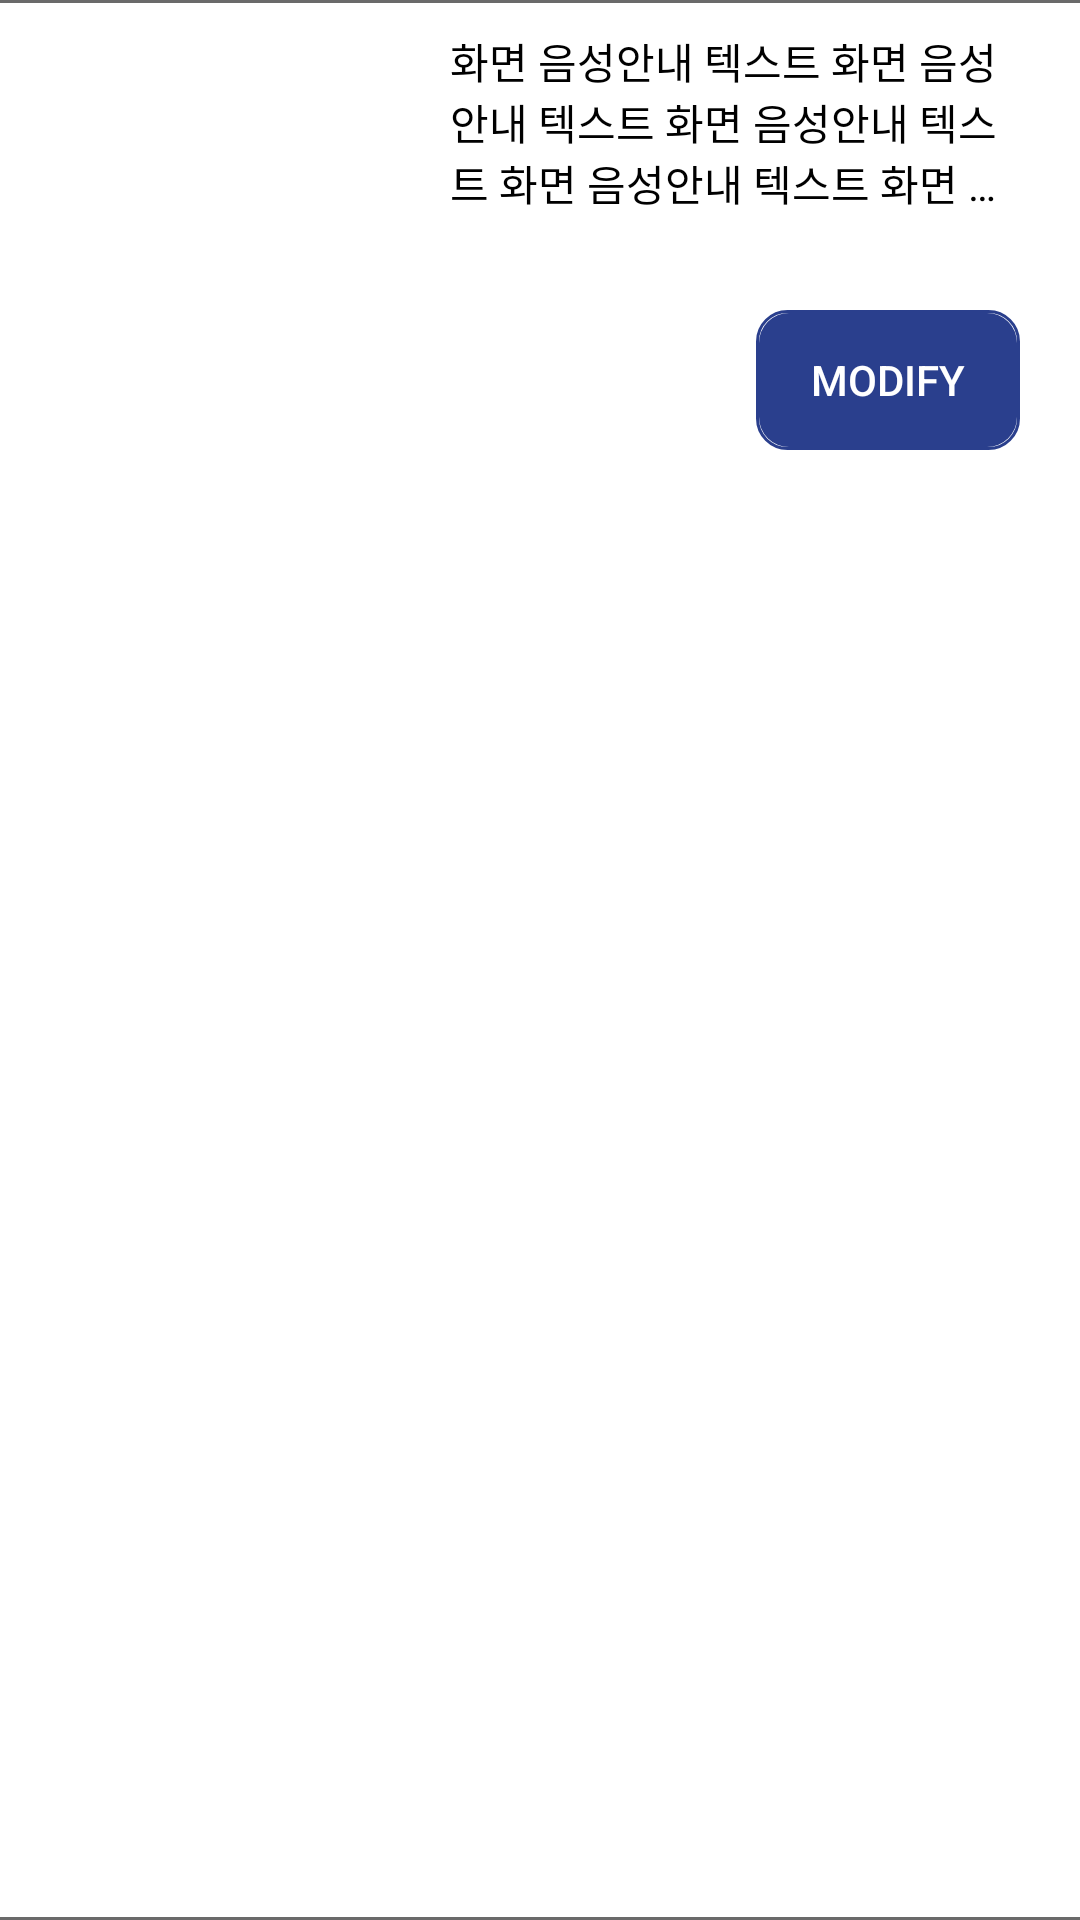

Here is an Android app screen rendered from its layout file. Give the layout XML and the strings, colors and styles it references.
<!-- AndroidManifest.xml: application theme Theme.OldEdu -->
<!-- res/layout/edu_img_item_recyclerview.xml -->
<?xml version="1.0" encoding="utf-8"?>
<LinearLayout xmlns:android="http://schemas.android.com/apk/res/android"
    android:layout_width="match_parent"
    android:layout_height="wrap_content"
    android:background="@drawable/linearlayout_border"
    android:orientation="horizontal"
    android:paddingLeft="20dp"
    android:paddingTop="10dp"
    android:paddingRight="20dp"
    android:paddingBottom="10dp">

    <ImageView
        android:id="@+id/imgView_thumbnail"
        android:layout_width="120dp"
        android:layout_height="140dp" />

    <LinearLayout
        android:layout_width="match_parent"
        android:layout_height="140dp"
        android:orientation="vertical">


        <TextView
            android:id="@+id/text_content"
            android:layout_width="match_parent"
            android:layout_height="0dp"
            android:layout_marginLeft="10dp"
            android:layout_weight="2"
            android:ellipsize="end"
            android:fontFamily="@font/notosanskr_medium"
            android:maxLines="3"
            android:text="화면 음성안내 텍스트 화면 음성안내 텍스트 화면 음성안내 텍스트 화면 음성안내 텍스트 화면 음성안내..."
            android:textColor="#000000" />

        <androidx.appcompat.widget.AppCompatButton
            android:id="@+id/btn_mod"
            android:layout_width="wrap_content"
            android:layout_height="0dp"
            android:layout_gravity="right"
            android:layout_weight="1"
            android:background="@drawable/blue_colored_btn"
            android:text="modify"
            android:textColor="@color/white" />

    </LinearLayout>


</LinearLayout>
<!-- resources referenced by this layout -->
<resources>
  <color name="white">#FFFFFFFF</color>
  <!-- drawable blue_colored_btn (drawable) -->
  <?xml version="1.0" encoding="utf-8"?>
  <layer-list xmlns:android="http://schemas.android.com/apk/res/android">
      <item>
          <shape android:shape="rectangle">
              <stroke android:width = "1dp" android:color = "#2A3F8D"/>
              <corners
                  android:bottomRightRadius="10dp"
                  android:bottomLeftRadius="10dp"
                  android:topLeftRadius="10dp"
                  android:topRightRadius="10dp"/>
          </shape>
      </item>
  
      <item
          android:bottom="1dp"
          android:left="1dp"
          android:right="1dp"
          android:top="1dp">
          <shape android:shape="rectangle">
              <solid android:color="#2A3F8D"/>
              <corners
                  android:bottomRightRadius="10dp"
                  android:bottomLeftRadius="10dp"
                  android:topLeftRadius="10dp"
                  android:topRightRadius="10dp"/>
          </shape>
      </item>
  </layer-list>
  <!-- drawable linearlayout_border (drawable) -->
  <?xml version="1.0" encoding="utf-8"?>
  <layer-list xmlns:android="http://schemas.android.com/apk/res/android">
  
  
  
      <item>
  
          <shape android:shape="rectangle">
  
              <solid android:color="#6A6A6A" />
  
          </shape>
  
      </item>
  
      <item android:top="1dp" android:bottom="1dp">
  
          <shape android:shape="rectangle">
  
              <solid android:color="#fff" />
  
          </shape>
  
      </item>
  
  
  
  </layer-list>
  <style name="Theme.OldEdu" parent="Theme.MaterialComponents.DayNight.NoActionBar">
          
          <item name="colorPrimary">@color/purple_500</item>
          <item name="colorPrimaryVariant">@color/purple_700</item>
          <item name="colorOnPrimary">@color/white</item>
          
          <item name="colorSecondary">@color/teal_200</item>
          <item name="colorSecondaryVariant">@color/teal_700</item>
          <item name="colorOnSecondary">@color/black</item>
          
          <item name="android:statusBarColor">?attr/colorPrimaryVariant</item>
          
      </style>
  <color name="purple_500">#FF6200EE</color>
  <color name="purple_700">#FF3700B3</color>
  <color name="teal_200">#FF03DAC5</color>
  <color name="teal_700">#FF018786</color>
  <color name="black">#FF000000</color>
</resources>
